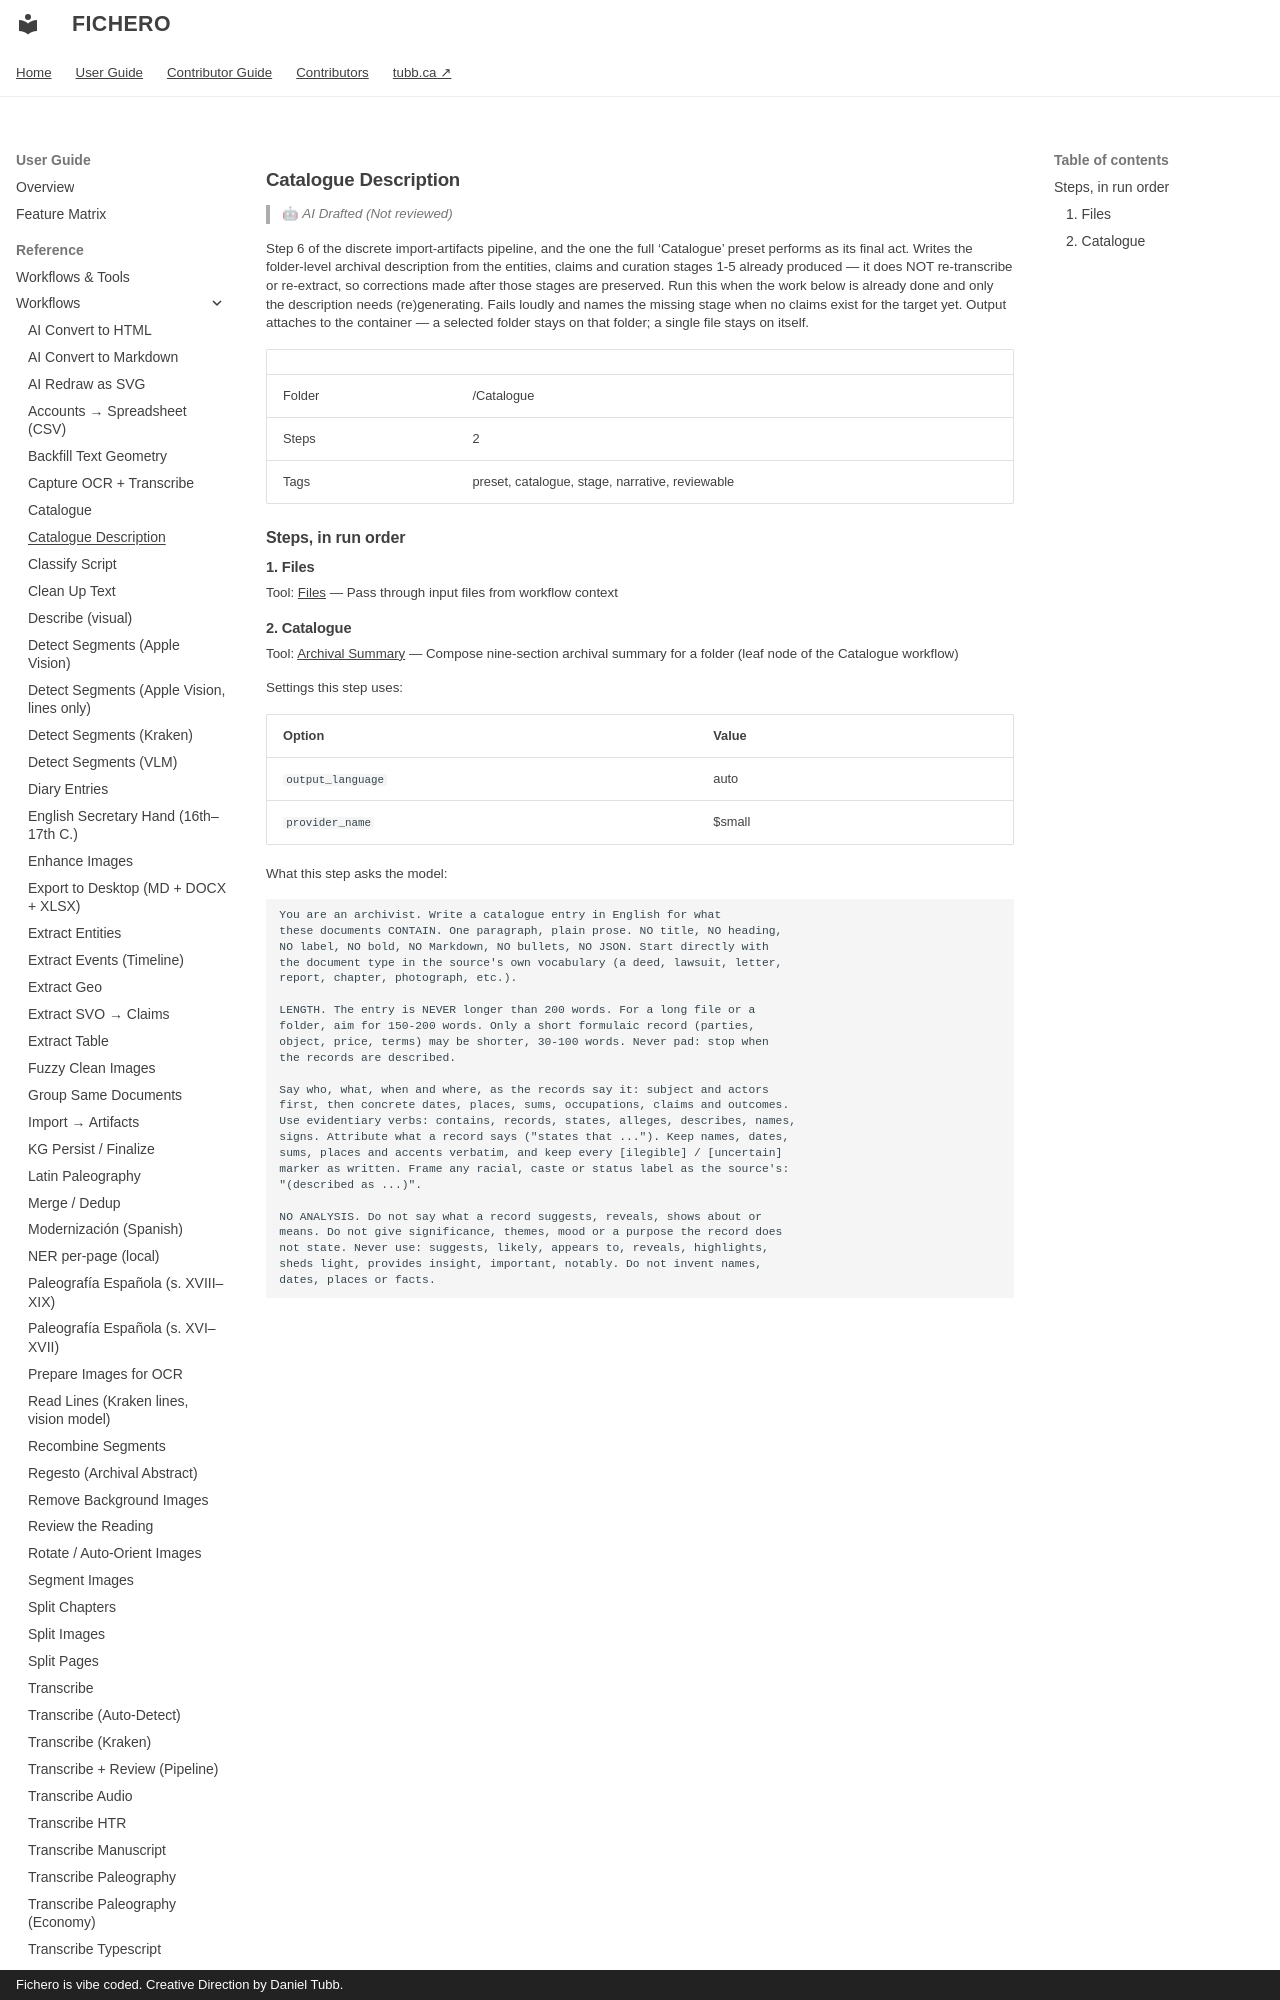

repository: dtubb/fichero · page: reference_manual/tool_references/workflows/catalogue-description/index.html · generator: mkdocs · copyright: Fichero is vibe coded. Creative Direction by Daniel Tubb.

<!-- GENERATED by scripts/generate_capability_reference.py — do not edit by hand. -->

# Catalogue Description

> 🤖 *AI Drafted (Not reviewed)*

Step 6 of the discrete import-artifacts pipeline, and the one the full 'Catalogue' preset performs as its final act. Writes the folder-level archival description from the entities, claims and curation stages 1-5 already produced — it does NOT re-transcribe or re-extract, so corrections made after those stages are preserved. Run this when the work below is already done and only the description needs (re)generating. Fails loudly and names the missing stage when no claims exist for the target yet. Output attaches to the container — a selected folder stays on that folder; a single file stays on itself.

| | |
| --- | --- |
| Folder | /Catalogue |
| Steps | 2 |
| Tags | preset, catalogue, stage, narrative, reviewable |

## Steps, in run order

### 1. Files

Tool: [Files](../tools/files.md) — Pass through input files from workflow context
